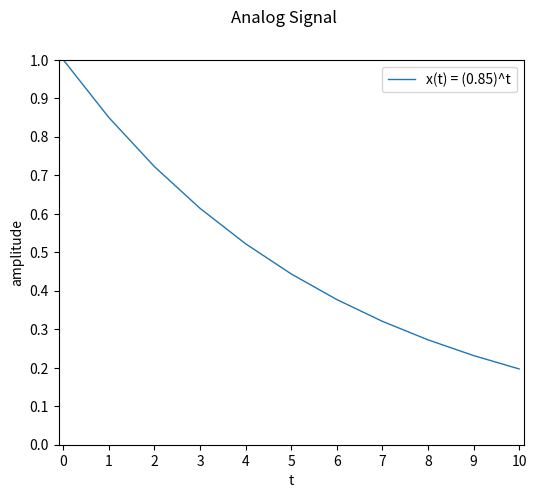

Write Python code to recreate this figure.
# ploting analog signal x(t) = 0.85^t

import numpy as np  # importing class as an object
import matplotlib.pyplot as plt

# Defining analog signal
t = np.arange(0, 11)
x = (0.85)**t
# print(t)
# print(x)

plt.figure(figsize=(6, 5))
plt.suptitle('Analog Signal')
plt.rcParams['xtick.labelsize'] = 10
plt.rcParams['ytick.labelsize'] = 10
plt.plot(t, x, linewidth=1, label='x(t) = (0.85)^t') # ploting x with respect to t
plt.xlabel('t', fontsize=10)  # optional line
plt.ylabel('amplitude', fontsize=10)  # optional line
plt.legend(fontsize=10)

plt.axis([-0.1, 10.1, 0, 1])  # x_min, x_max, y_min, y_max
# xticks means values of x
# by default it will increase by 1
plt.xticks([0, 1, 2, 3, 4, 5, 6, 7, 8, 9, 10])
# yticks means values of y
plt.yticks([0.0, 0.1, 0.2, 0.3, 0.4, 0.5, 0.6, 0.7, 0.8, 0.9, 1.0])
plt.show()  # draw the above
